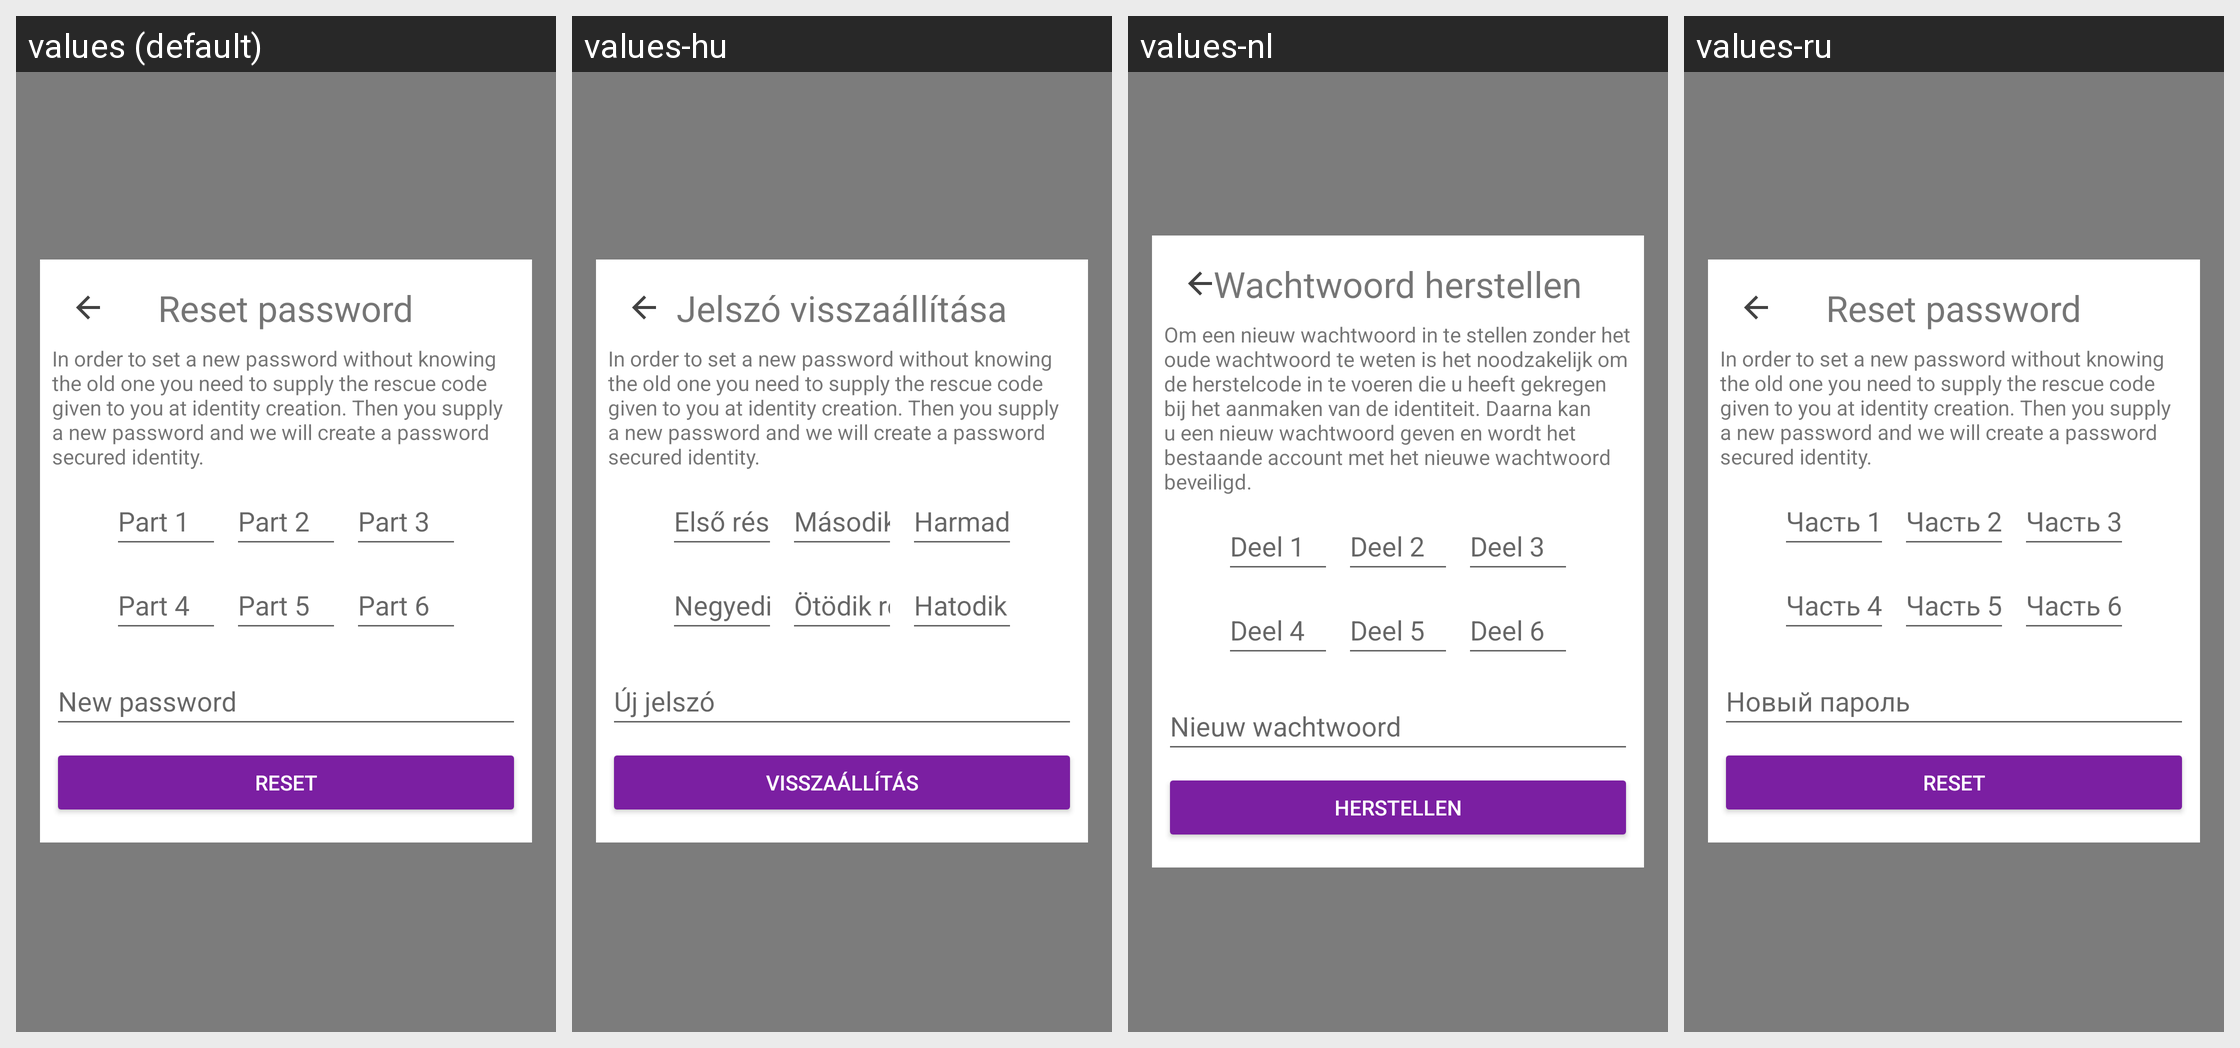

Translations of the strings shown on this Android screen, per locale in the grid:
Android screen res/layout/fragment_reset_password.xml rendered under 4 locales, left to right: values (default), values-hu, values-nl, values-ru. Device: Nexus 5 (rendered at 1080×1920; each locale shown at half size, 540×960, under a caption strip naming it); theme AppTheme.
Other locales in the repository, not shown: values-ar, values-ca, values-cs, values-de, values-es, values-fi, values-fr, values-he, values-hi, values-id, values-it, values-ja, values-ko, values-no, values-pl, values-pt, values-sl, values-sv, values-zh.
Strings drawn on this screen, with the default value and each locale's value (text and hints the layout hard-codes, and strings that could not be matched under every locale, appear in the picture but are not listed):

reset_password_rescuecode_1
  values: Part 1
  values-hu: Első rész
  values-nl: Deel 1
  values-ru: Часть 1

reset_password_rescuecode_2
  values: Part 2
  values-hu: Második rész
  values-nl: Deel 2
  values-ru: Часть 2

reset_password_rescuecode_3
  values: Part 3
  values-hu: Harmadik rész
  values-nl: Deel 3
  values-ru: Часть 3

reset_password_rescuecode_4
  values: Part 4
  values-hu: Negyedik rész
  values-nl: Deel 4
  values-ru: Часть 4

reset_password_rescuecode_5
  values: Part 5
  values-hu: Ötödik rész
  values-nl: Deel 5
  values-ru: Часть 5

reset_password_rescuecode_6
  values: Part 6
  values-hu: Hatodik rész
  values-nl: Deel 6
  values-ru: Часть 6

button_reset_password_ok
  values: Reset
  values-hu: Visszaállítás
  values-nl: Herstellen
  values-ru: Reset

identity_reset_password
  values: Reset password
  values-hu: Jelszó visszaállítása
  values-nl: Wachtwoord herstellen
  values-ru: Reset password

reset_password_new
  values: New password
  values-hu: Új jelszó
  values-nl: Nieuw wachtwoord
  values-ru: Новый пароль

reset_password_desc
  values: In order to set a new password without knowing the old one you need to supply the rescue code given to you at identity creation. Then you supply a new password and we will create a password secured identity.
  values-hu: In order to set a new password without knowing the old one you need to supply the rescue code given to you at identity creation. Then you supply a new password and we will create a password secured identity.
  values-nl: Om een nieuw wachtwoord in te stellen zonder het oude wachtwoord te weten is het noodzakelijk om de herstelcode in te voeren die u heeft gekregen bij het aanmaken van de identiteit. Daarna kan u een nieuw wachtwoord geven en wordt het bestaande account met het nieuwe wachtwoord beveiligd.
  values-ru: In order to set a new password without knowing the old one you need to supply the rescue code given to you at identity creation. Then you supply a new password and we will create a password secured identity.
